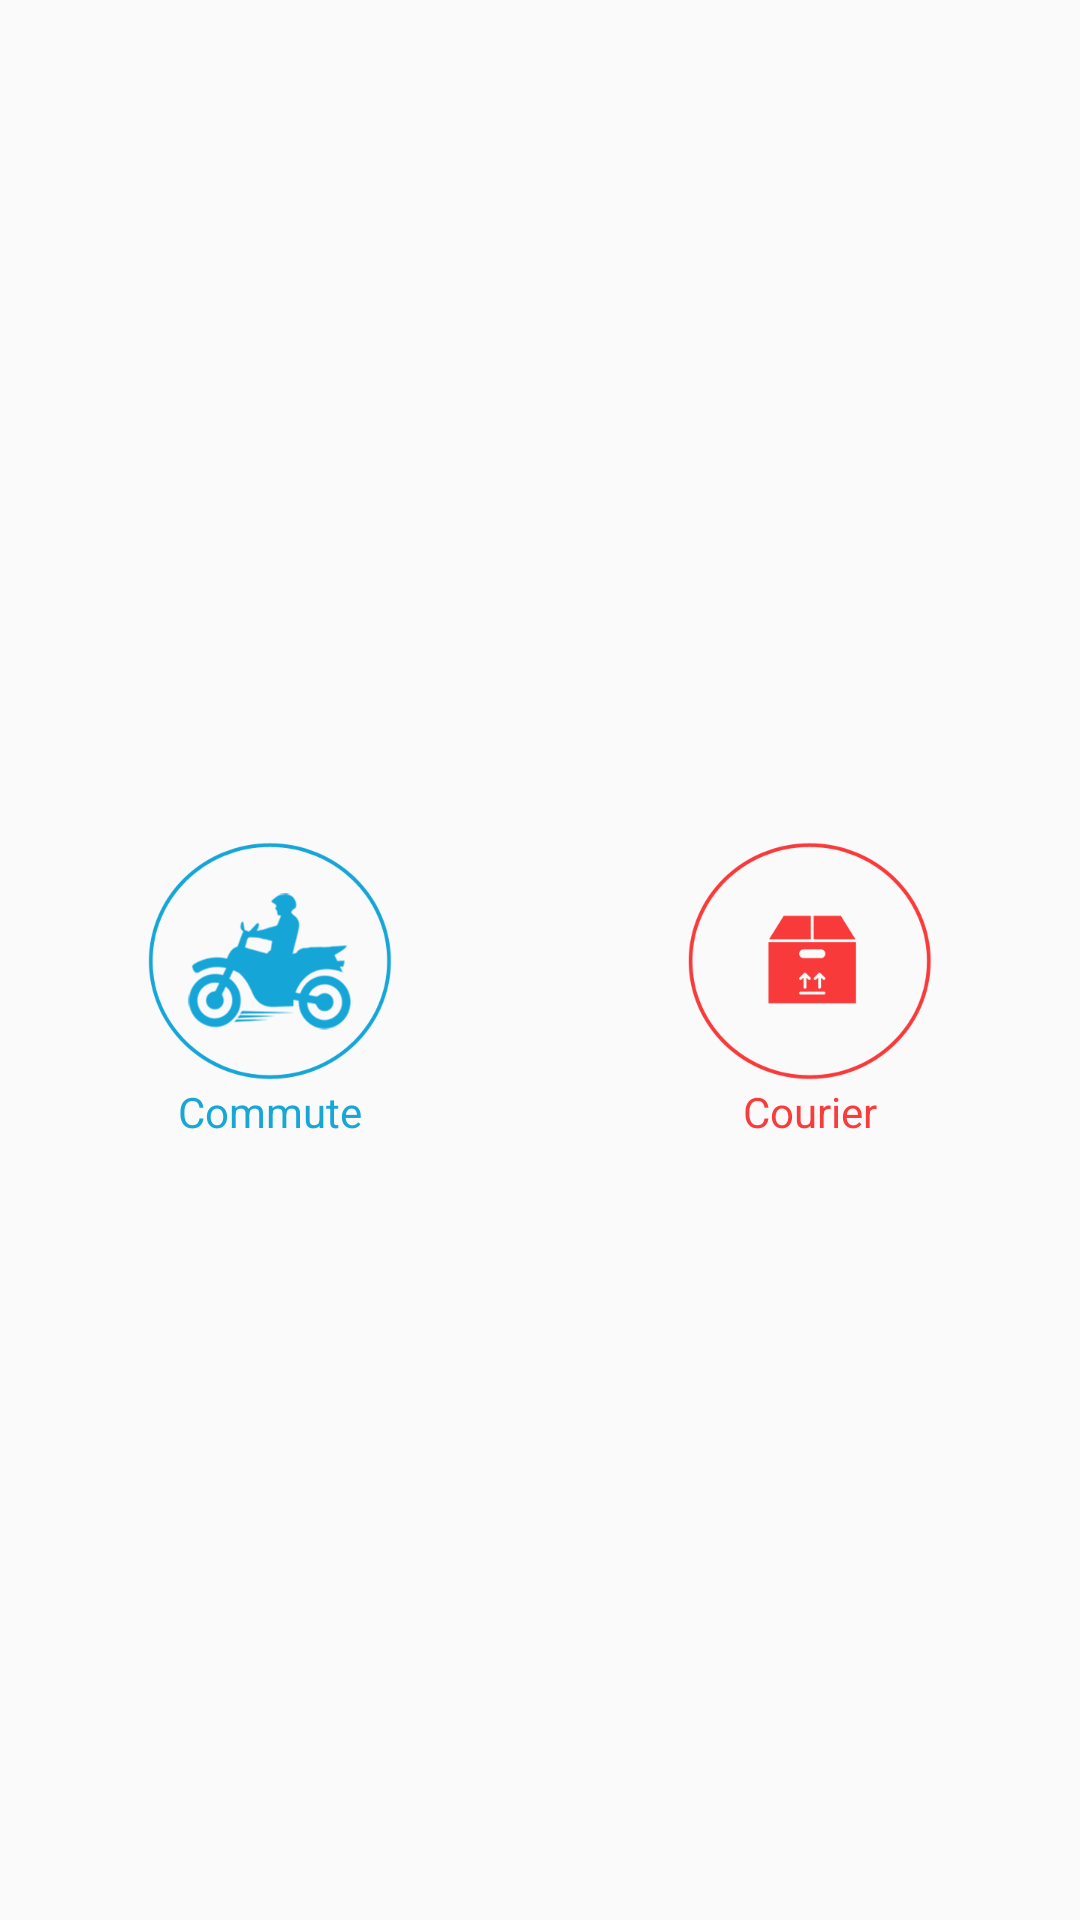

Layout XML and referenced resources for this Android screen:
<!-- AndroidManifest.xml: activity theme NoActionBarAppTheme -->
<!-- res/layout/activity_choose_type.xml -->
<?xml version="1.0" encoding="utf-8"?>
<RelativeLayout xmlns:android="http://schemas.android.com/apk/res/android"
    xmlns:tools="http://schemas.android.com/tools"
    android:layout_width="match_parent"
    android:layout_height="match_parent"
    tools:context="com.calljack.im028.calljack.ActivityClasses.ChooseTypeActivity">

    <LinearLayout
        android:layout_width="match_parent"
        android:layout_height="wrap_content"
        android:layout_centerInParent="true"
        android:orientation="vertical">

        <ImageView
            android:layout_width="wrap_content"
            android:layout_height="wrap_content"
            android:layout_gravity="center_horizontal"
            android:src="@drawable/gojack_logo" />

        <LinearLayout
            android:layout_width="match_parent"
            android:layout_height="wrap_content"
            android:layout_marginTop="20dp"
            android:orientation="horizontal">

            <LinearLayout
                android:id="@+id/chooseTypeActivityCommuteLinearLayout"
                android:layout_width="0dp"
                android:layout_height="wrap_content"
                android:layout_weight="1"
                android:gravity="center"
                android:orientation="vertical">

                <ImageView
                    android:layout_width="wrap_content"
                    android:layout_height="wrap_content"
                    android:src="@drawable/commute_dashboard" />

                <TextView
                    android:layout_width="wrap_content"
                    android:layout_height="wrap_content"
                    android:text="Commute"
                    android:textColor="@color/dashboard_commute" />
            </LinearLayout>

            <LinearLayout
                android:id="@+id/chooseTypeActivityCourierLinearLayout"
                android:layout_width="0dp"
                android:layout_height="wrap_content"
                android:layout_weight="1"
                android:gravity="center"
                android:orientation="vertical">

                <ImageView
                    android:layout_width="wrap_content"
                    android:layout_height="wrap_content"
                    android:src="@drawable/courier_dashboard" />

                <TextView
                    android:layout_width="wrap_content"
                    android:layout_height="wrap_content"
                    android:text="Courier"
                    android:textColor="@color/dashboard_courier" />
            </LinearLayout>

        </LinearLayout>
    </LinearLayout>

</RelativeLayout>
<!-- resources referenced by this layout -->
<resources>
  <color name="dashboard_commute">#18A6D7</color>
  <color name="dashboard_courier">#F83B3B</color>
  <!-- drawable commute_dashboard: png bitmap (drawable-xxxhdpi, 20361 bytes) -->
  <!-- drawable courier_dashboard: png bitmap (drawable-xxxhdpi, 9684 bytes) -->
  <style name="NoActionBarAppTheme" parent="Theme.AppCompat.Light.NoActionBar">
          
          <item name="colorPrimary">@color/colorPrimary</item>
          <item name="colorPrimaryDark">@color/colorPrimaryDark</item>
          <item name="colorAccent">@color/colorAccent</item>
          
          
      </style>
  <color name="colorPrimary">#0372BA</color>
  <color name="colorPrimaryDark">#0372BA</color>
  <color name="colorAccent">#0372BA</color>
</resources>
